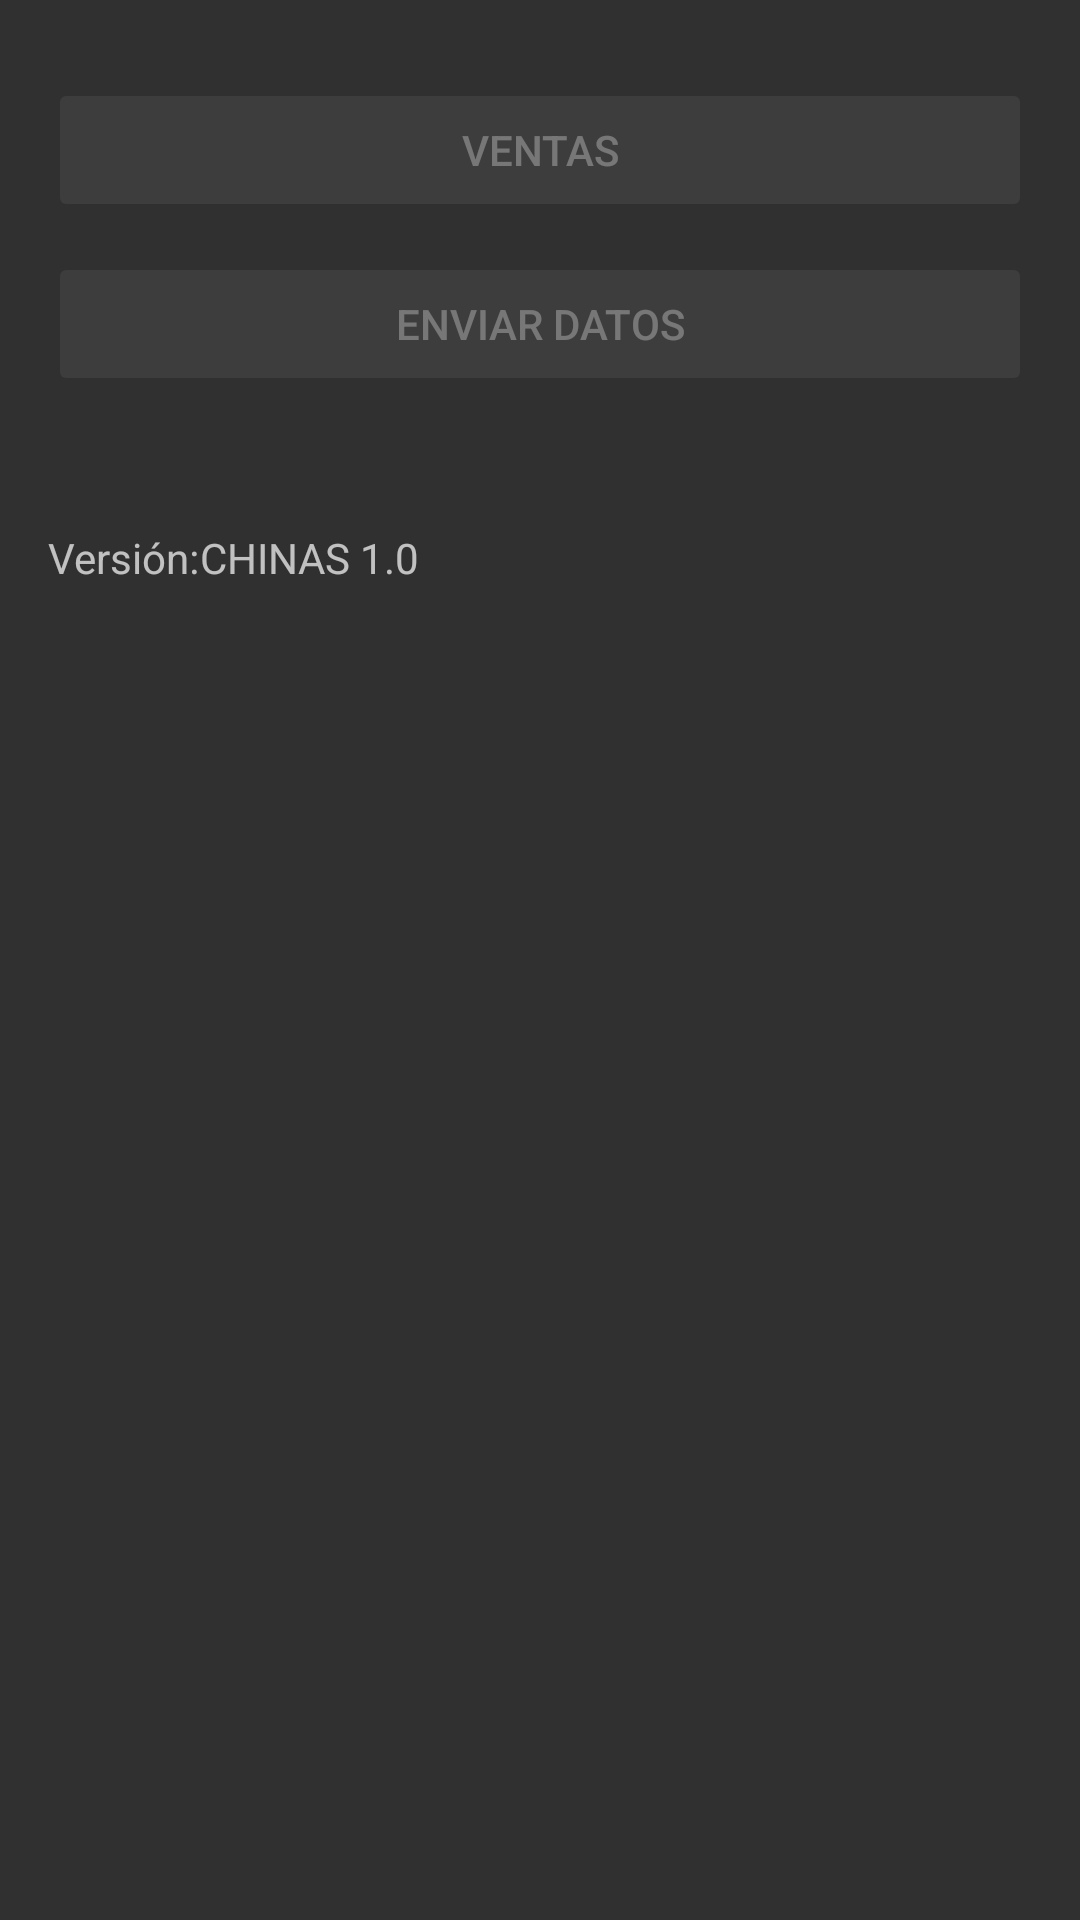

The Android layout XML behind this screen, and the referenced resources:
<!-- AndroidManifest.xml: application theme AppTheme -->
<!-- res/layout/activity_main.xml -->
<LinearLayout xmlns:android="http://schemas.android.com/apk/res/android"
              xmlns:tools="http://schemas.android.com/tools"
              android:layout_width="fill_parent"
              android:layout_height="fill_parent"
              android:orientation="vertical"
              android:paddingBottom="@dimen/activity_vertical_margin"
              android:paddingLeft="@dimen/activity_horizontal_margin"
              android:paddingRight="@dimen/activity_horizontal_margin"
              android:paddingTop="@dimen/activity_vertical_margin"
              tools:context="inteldev.android.presentation.MainActivity">

    <Button
        android:id="@+id/btnVentas"
        android:layout_width="fill_parent"
        android:layout_height="wrap_content"
        android:layout_marginBottom="10dip"
        android:layout_marginTop="10dip"
        android:enabled="false"
        android:text="@string/ventas"/>

    <Button
        android:id="@+id/btnEnviar"
        android:layout_width="fill_parent"
        android:layout_height="wrap_content"
        android:enabled="false"
        android:text="@string/enviar_datos"/>

    <Button
        android:id="@+id/btnPOCHO"
        android:layout_width="fill_parent"
        android:layout_height="wrap_content"
        android:text="@string/view_pager"
        android:visibility="gone"/>


    <TextView
        android:id="@+id/tvVendedor"
        android:layout_width="fill_parent"
        android:layout_height="wrap_content"
        android:layout_margin="10dip"
        android:textAppearance="?android:attr/textAppearanceMedium"/>

    <LinearLayout
        android:layout_width="wrap_content"
        android:layout_height="wrap_content"
        android:orientation="horizontal">

        <TextView
            android:id="@+id/tvVersion"
            android:layout_width="wrap_content"
            android:layout_height="wrap_content"
            android:text="@string/versi_n"/>

        <TextView
            android:id="@+id/app_version"
            android:layout_width="wrap_content"
            android:layout_height="wrap_content"
            android:text="@string/app_version"/>
    </LinearLayout>

</LinearLayout>
<!-- resources referenced by this layout -->
<resources>
  <dimen name="activity_horizontal_margin">16dp</dimen>
  <dimen name="activity_vertical_margin">16dp</dimen>
  <string name="app_version">CHINAS 1.0</string>
  <string name="enviar_datos">Enviar Datos</string>
  <string name="ventas">Ventas</string>
  <string name="versi_n">Versión: </string>
  <string name="view_pager">View Pager</string>
  <style name="AppTheme" parent="@style/Theme.AppCompat">
      </style>
</resources>
